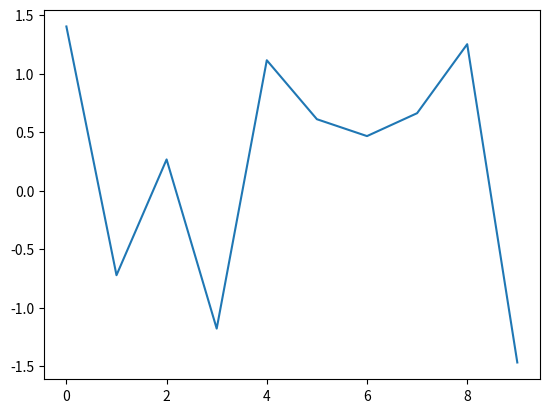

This chart was generated by the following Python code:
12

import numpy as np
np.random.randn(100)

%matplotlib inline
from matplotlib import pyplot as plt

plt.plot(np.random.randn(10))